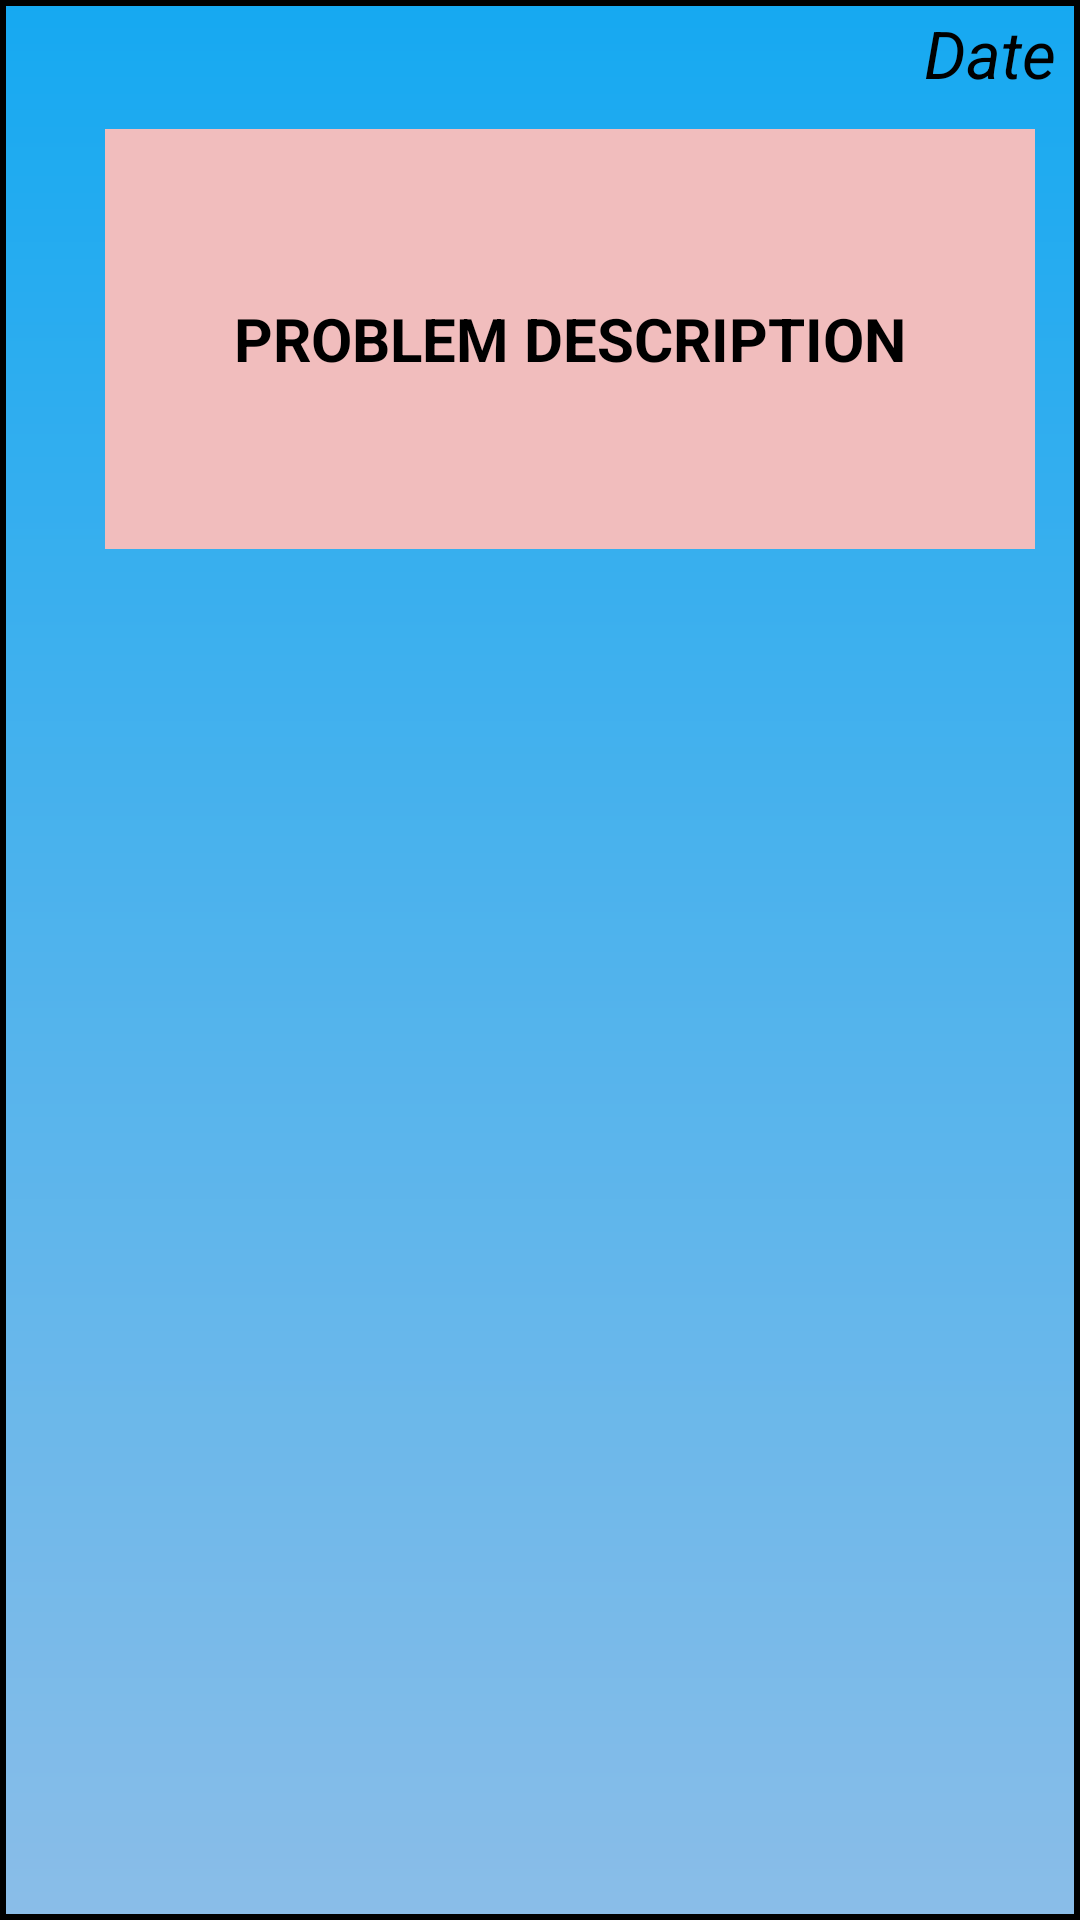

Write the Android layout XML for this screen, with the resource values it uses.
<!-- AndroidManifest.xml: application theme AppTheme -->
<!-- res/layout/activity_notice_detail.xml -->
<?xml version="1.0" encoding="utf-8"?>
<RelativeLayout xmlns:android="http://schemas.android.com/apk/res/android"
    xmlns:app="http://schemas.android.com/apk/res-auto"
    xmlns:tools="http://schemas.android.com/tools"
    android:layout_width="match_parent"
    android:layout_height="match_parent"
    android:background="@drawable/background"
    tools:context=".Activity.NoticeDetailActivity">


    <LinearLayout
        android:layout_width="match_parent"
        android:layout_height="match_parent"
        android:layout_alignParentBottom="true"
        android:orientation="vertical">


        <LinearLayout
            android:id="@+id/layout_upper"
            android:layout_width="match_parent"
            android:layout_height="0dp"
            android:layout_weight=".3"
            android:orientation="vertical">

            <RelativeLayout
                android:layout_width="match_parent"
                android:layout_height="wrap_content">


                <TextView
                    android:layout_width="wrap_content"
                    android:layout_height="30dp"
                    android:layout_marginRight="8dp"
                    android:layout_marginTop="3dp"
                    android:id="@+id/text_noticeDate"
                    android:layout_alignParentEnd="true"
                    android:text="Date"
                    android:textStyle="italic"
                    android:textAppearance="@style/TextAppearance.AppCompat.Large"
                    android:textColor="@android:color/black"/>




                <TextView
                    android:id="@+id/text_notice"
                    android:layout_width="match_parent"
                    android:layout_height="140dp"
                  android:layout_below="@+id/text_noticeDate"
                    android:layout_marginLeft="35dp"
                    android:layout_marginTop="10dp"
                    android:layout_marginRight="15dp"
                    android:background="#F1BDBD"
                    android:gravity="center"

                    android:textStyle="bold"
                    android:hint="PROBLEM DESCRIPTION"
                    android:textColorHint="#000000"
                    android:textSize="20sp" />


            </RelativeLayout>



        </LinearLayout>


        <RelativeLayout
            android:id="@+id/layout_middle"
            android:layout_width="match_parent"
            android:layout_height="0dp"
            android:layout_below="@+id/layout_upper"
            android:layout_marginTop="10dp"
            android:layout_weight=".7"
            android:orientation="vertical">




            <ImageView
                android:id="@+id/img_notice"
                android:layout_width="match_parent"
                android:layout_margin="10dp"
                android:layout_height="400dp"

                />




        </RelativeLayout>





    </LinearLayout>


</RelativeLayout>
<!-- resources referenced by this layout -->
<resources>
  <!-- drawable background (drawable) -->
  <?xml version="1.0" encoding="utf-8"?>
  <shape xmlns:android="http://schemas.android.com/apk/res/android"
      >
      <corners android:radius="0dp" />
      <solid android:color="#33CA59" />
      <gradient android:startColor="#8ABDE8" android:endColor="#16A9F1" android:angle="90"/>
      <stroke android:color="#000000" android:width="2dp"/>
  
  </shape>
  <style name="AppTheme" parent="Theme.AppCompat.Light.DarkActionBar">
          
          <item name="colorPrimary">@color/colorPrimary</item>
          <item name="colorPrimaryDark">@color/colorPrimaryDark</item>
          <item name="colorAccent">@color/colorAccent</item>
      </style>
  <color name="colorPrimary">#F8B9F7</color>
  <color name="colorPrimaryDark">#F417E9</color>
  <color name="colorAccent">#03DAC5</color>
</resources>
